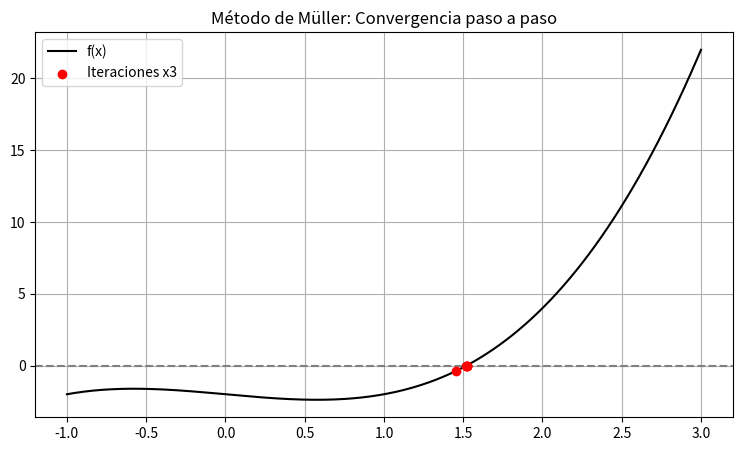

Here is the Python script that generated this plot:
import cmath
import numpy as np
import matplotlib.pyplot as plt

def metodo_muller_con_tabla(f, x0, x1, x2, tol=1e-5, max_iter=20):
    # Encabezado de la tabla para el cuaderno
    print("=" * 95)
    print(f"{'Iter':<5} | {'x0':<10} | {'x1':<10} | {'x2':<10} | {'a':<10} | {'b':<10} | {'c':<10} | {'x3 (Nueva)':<12} | {'Error':<10}")
    print("=" * 95)

    historial_x3 = []

    for i in range(max_iter):
        f0, f1, f2 = f(x0), f(x1), f(x2)
        h0 = x1 - x0
        h1 = x2 - x1
        d0 = (f1 - f0) / h0
        d1 = (f2 - f1) / h1
        
        a = (d1 - d0) / (h1 + h0)
        b = a * h1 + d1
        c = f2
        
        rad = cmath.sqrt(b**2 - 4 * a * c)
        den1 = b + rad
        den2 = b - rad
        den = den1 if abs(den1) > abs(den2) else den2
        
        dx = -2 * c / den
        x3 = x2 + dx
        historial_x3.append(x3)
        
        error = abs(dx)
        
        # Imprimir fila de la iteración actual (formato a 4 decimales)
        print(f"{i+1:<5} | {x0.real:<10.4f} | {x1.real:<10.4f} | {x2.real:<10.4f} | {a.real:<10.4f} | {b.real:<10.4f} | {c.real:<10.4f} | {x3.real:<12.4f} | {error.real:<10.4e}")

        if error < tol:
            print("=" * 95)
            print(f"Convergencia alcanzada en la iteración {i+1}. Raíz = {x3.real:.6f}")
            break
            
        x0, x1, x2 = x1, x2, x3

    # Gráfica de soporte
    x_vals = np.linspace(-1, 3, 300)
    y_vals = [f(x).real for x in x_vals]
    plt.figure(figsize=(9, 5))
    plt.plot(x_vals, y_vals, label="f(x)", color="black")
    plt.axhline(0, color="gray", linestyle="--")
    plt.scatter([x.real for x in historial_x3], [f(x).real for x in historial_x3], color="red", zorder=5, label="Iteraciones x3")
    plt.title("Método de Müller: Convergencia paso a paso")
    plt.grid(True)
    plt.legend()
    plt.show()

# Probar f(x) = x^3 - x - 2
f = lambda x: x**3 - x - 2
metodo_muller_con_tabla(f, x0=0.0, x1=1.0, x2=2.0)
